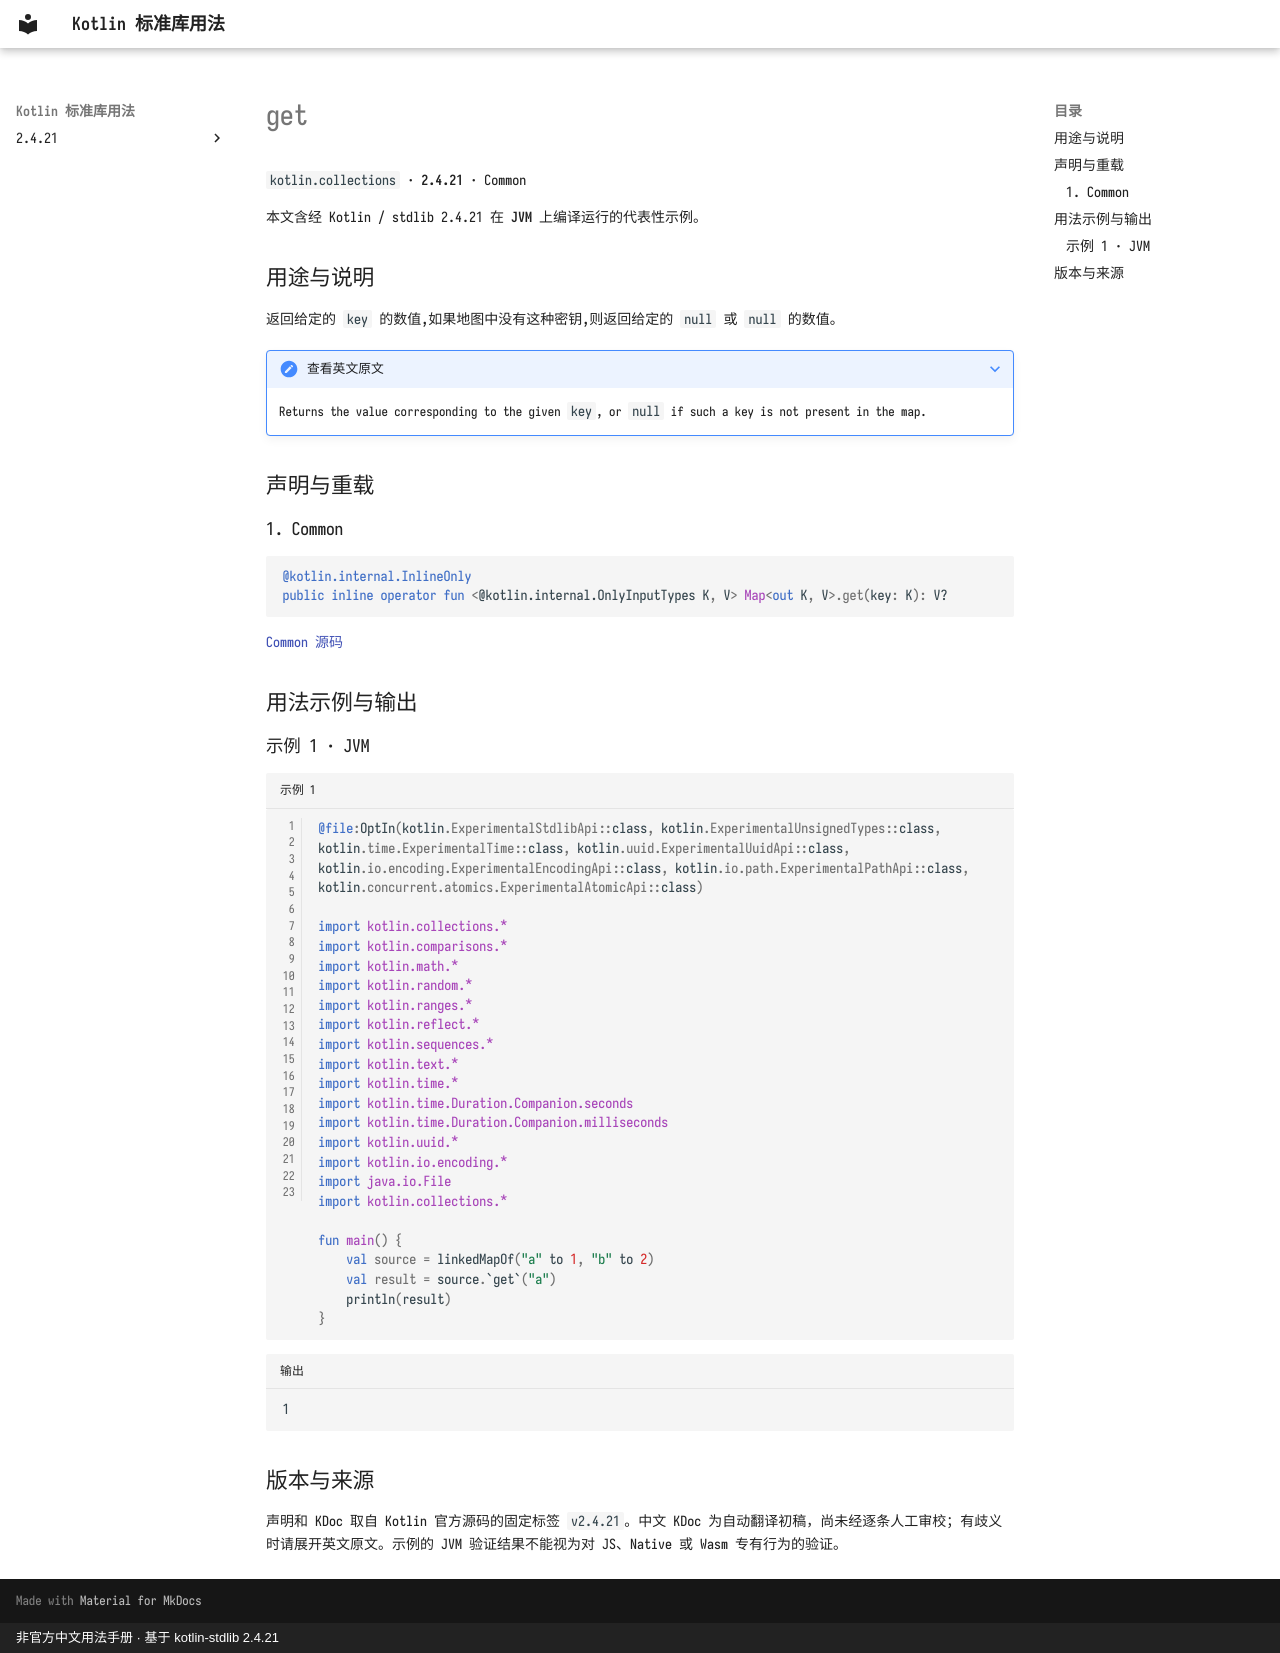

repository: oooooooko/kotlin-stdlib-docs · page: zh/api/kotlin.collections/get--2998b323/index.html · generator: mkdocs · copyright: 非官方中文用法手册 · 基于 kotlin-stdlib 2.4.21

# get

`kotlin.collections` · **2.4.21** · Common

本文含经 Kotlin / stdlib 2.4.21 在 **JVM** 上编译运行的代表性示例。

## 用途与说明

返回给定的 `key` 的数值,如果地图中没有这种密钥,则返回给定的 `null` 或 `null` 的数值。

??? note "查看英文原文"

    Returns the value corresponding to the given `key`, or `null` if such a key is not present in the map.

## 声明与重载

### 1. Common

```kotlin
@kotlin.internal.InlineOnly
public inline operator fun <@kotlin.internal.OnlyInputTypes K, V> Map<out K, V>.get(key: K): V?
```

[Common 源码](https://github.com/JetBrains/kotlin/blob/v2.4.21/libraries/stdlib/src/kotlin/collections/Maps.kt#L253)

## 用法示例与输出

### 示例 1 · JVM

```kotlin title="示例 1" linenums="1"
@file:OptIn(kotlin.ExperimentalStdlibApi::class, kotlin.ExperimentalUnsignedTypes::class, kotlin.time.ExperimentalTime::class, kotlin.uuid.ExperimentalUuidApi::class, kotlin.io.encoding.ExperimentalEncodingApi::class, kotlin.io.path.ExperimentalPathApi::class, kotlin.concurrent.atomics.ExperimentalAtomicApi::class)

import kotlin.collections.*
import kotlin.comparisons.*
import kotlin.math.*
import kotlin.random.*
import kotlin.ranges.*
import kotlin.reflect.*
import kotlin.sequences.*
import kotlin.text.*
import kotlin.time.*
import kotlin.time.Duration.Companion.seconds
import kotlin.time.Duration.Companion.milliseconds
import kotlin.uuid.*
import kotlin.io.encoding.*
import java.io.File
import kotlin.collections.*

fun main() {
    val source = linkedMapOf("a" to 1, "b" to 2)
    val result = source.`get`("a")
    println(result)
}
```

```text title="输出"
1
```

## 版本与来源

声明和 KDoc 取自 Kotlin 官方源码的固定标签 `v2.4.21`。中文 KDoc 为自动翻译初稿，尚未经逐条人工审校；有歧义时请展开英文原文。示例的 JVM 验证结果不能视为对 JS、Native 或 Wasm 专有行为的验证。
